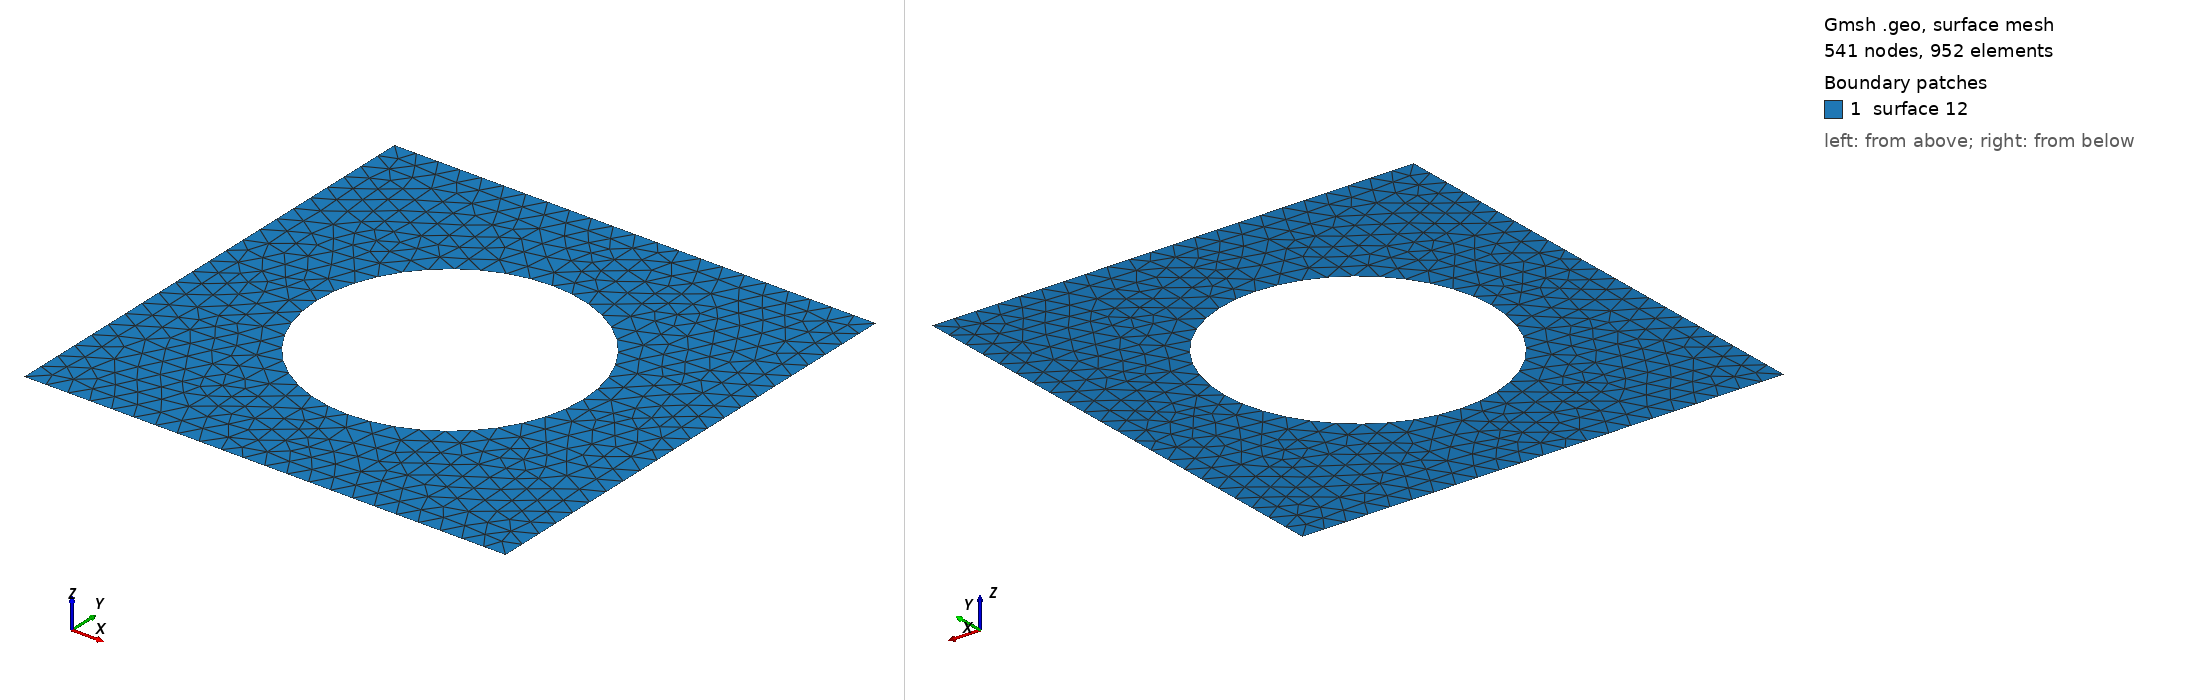

Gmsh geometry script, surface-meshed: 541 nodes, 952 surface elements. Boundary patches (legend numbers): 1 surface 12. Left view from above one corner, right view from below the opposite corner. The script declares no physical surfaces, so the legend lists its geometric surfaces. The drawing asked Gmsh for element sizes between 1% and 20% of the model's largest extent; the script's own settings can give other sizes.

=== cylinder2D.geo (drawn) ===

b=21.7000000;
c=12.0000000;
l=2.00000;
Point(1) = {-b, -b, 0, l};
Point(2) = {b, -b, 0, l};
Point(3) = {b, b, 0, l};
Point(4) = {-b, b, 0, l};
Point(5) = {0.0, 0.0, 0, l};
Point(6) = {-c, 0.0, 0, l};
Point(7) = {c, 0.0, 0, l};
Point(8) = {0.0, -c, 0, l};
Point(9) = {0.0, c, 0, l};

Line(1) = {4, 1};
Line(3) = {1, 2};
Line(4) = {2, 3};
Line(5) = {3, 4};
Circle(6) = {6, 5, 8};
Circle(7) = {8, 5, 7};
Circle(8) = {7, 5, 9};
Circle(9) = {9, 5, 6};
Line Loop(10) = {5, 1, 3, 4};
Line Loop(11) = {8, 9, 6, 7};
Plane Surface(12) = {10, 11};
